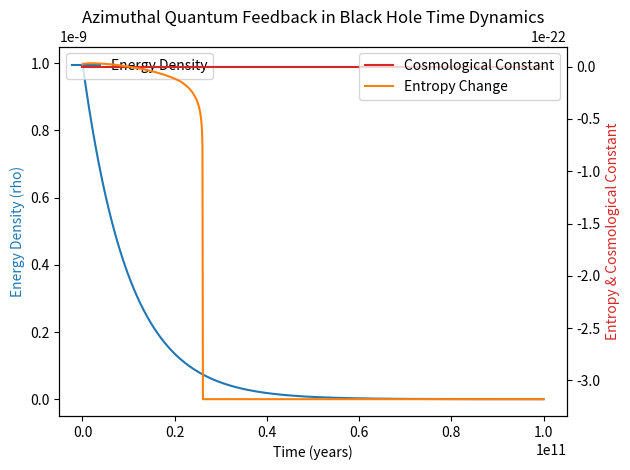

Python code for this plot:
import numpy as np
import matplotlib.pyplot as plt
from scipy.special import lpmv  # Associated Legendre polynomials

# Constants
tau = 1e10  # Characteristic time constant (years)
Lambda_0 = 1e-52  # Initial cosmological constant
rho_0 = 1e-9  # Initial energy density
G = 6.67430e-11  # Gravitational constant
c = 3e8  # Speed of light
k_B = 1.380649e-23  # Boltzmann constant
ell = 2  # Orbital quantum number (fixed for simplicity)

# Time array (10 billion years simulation)
time_years = np.linspace(1, 10e10, 1000)

# Dynamic energy density decay
def dynamic_energy_density(t, rho_0, tau):
    return rho_0 * np.exp(-t / tau)

# Dynamic cosmological constant decay
def dynamic_cosmological_constant(t, Lambda_0, tau):
    return Lambda_0 * np.exp(-t / tau)

# Real-time computation of azimuthal quantum number (feedback loop)
def compute_azimuthal_m(t, max_m=5):
    # Normalize time between -1 and 1 for Legendre functions
    x = np.clip(2 * (t / np.max(time_years)) - 1, -1, 1)
    # Compute the associated Legendre function P_l^m(x) for a range of m values
    m_values = np.arange(0, max_m + 1)
    legendre_vals = np.array([lpmv(m, ell, x) for m in m_values])
    # Normalize to prevent runaway values
    return np.abs(legendre_vals).sum(axis=0) / (max_m + 1)

# Modulated entropy evolution using azimuthal quantum influence
def entropy_change(t, t_max, m_feedback):
    log_argument = 1 + m_feedback * (1 - t / t_max)
    log_argument = np.maximum(log_argument, 1e-10)  # Prevents negative or zero values
    return k_B * np.log(log_argument)

# Compute time-dependent variables
rho_t = dynamic_energy_density(time_years, rho_0, tau)
Lambda_t = dynamic_cosmological_constant(time_years, Lambda_0, tau)
m_t = compute_azimuthal_m(time_years)
entropy_t = entropy_change(time_years, 1e10, m_t)

# Plot results
fig, ax1 = plt.subplots()

ax1.set_xlabel('Time (years)')
ax1.set_ylabel('Energy Density (rho)', color='tab:blue')
ax1.plot(time_years, rho_t, color='tab:blue', label='Energy Density')

ax2 = ax1.twinx()
ax2.set_ylabel('Entropy & Cosmological Constant', color='tab:red')
ax2.plot(time_years, Lambda_t, color='tab:red', label='Cosmological Constant')
ax2.plot(time_years, entropy_t, color='tab:orange', label='Entropy Change')

plt.title('Azimuthal Quantum Feedback in Black Hole Time Dynamics')
ax1.legend(loc='upper left')
ax2.legend(loc='upper right')

plt.tight_layout()
plt.savefig("quantum_feedback_blackhole.png")
plt.show()

